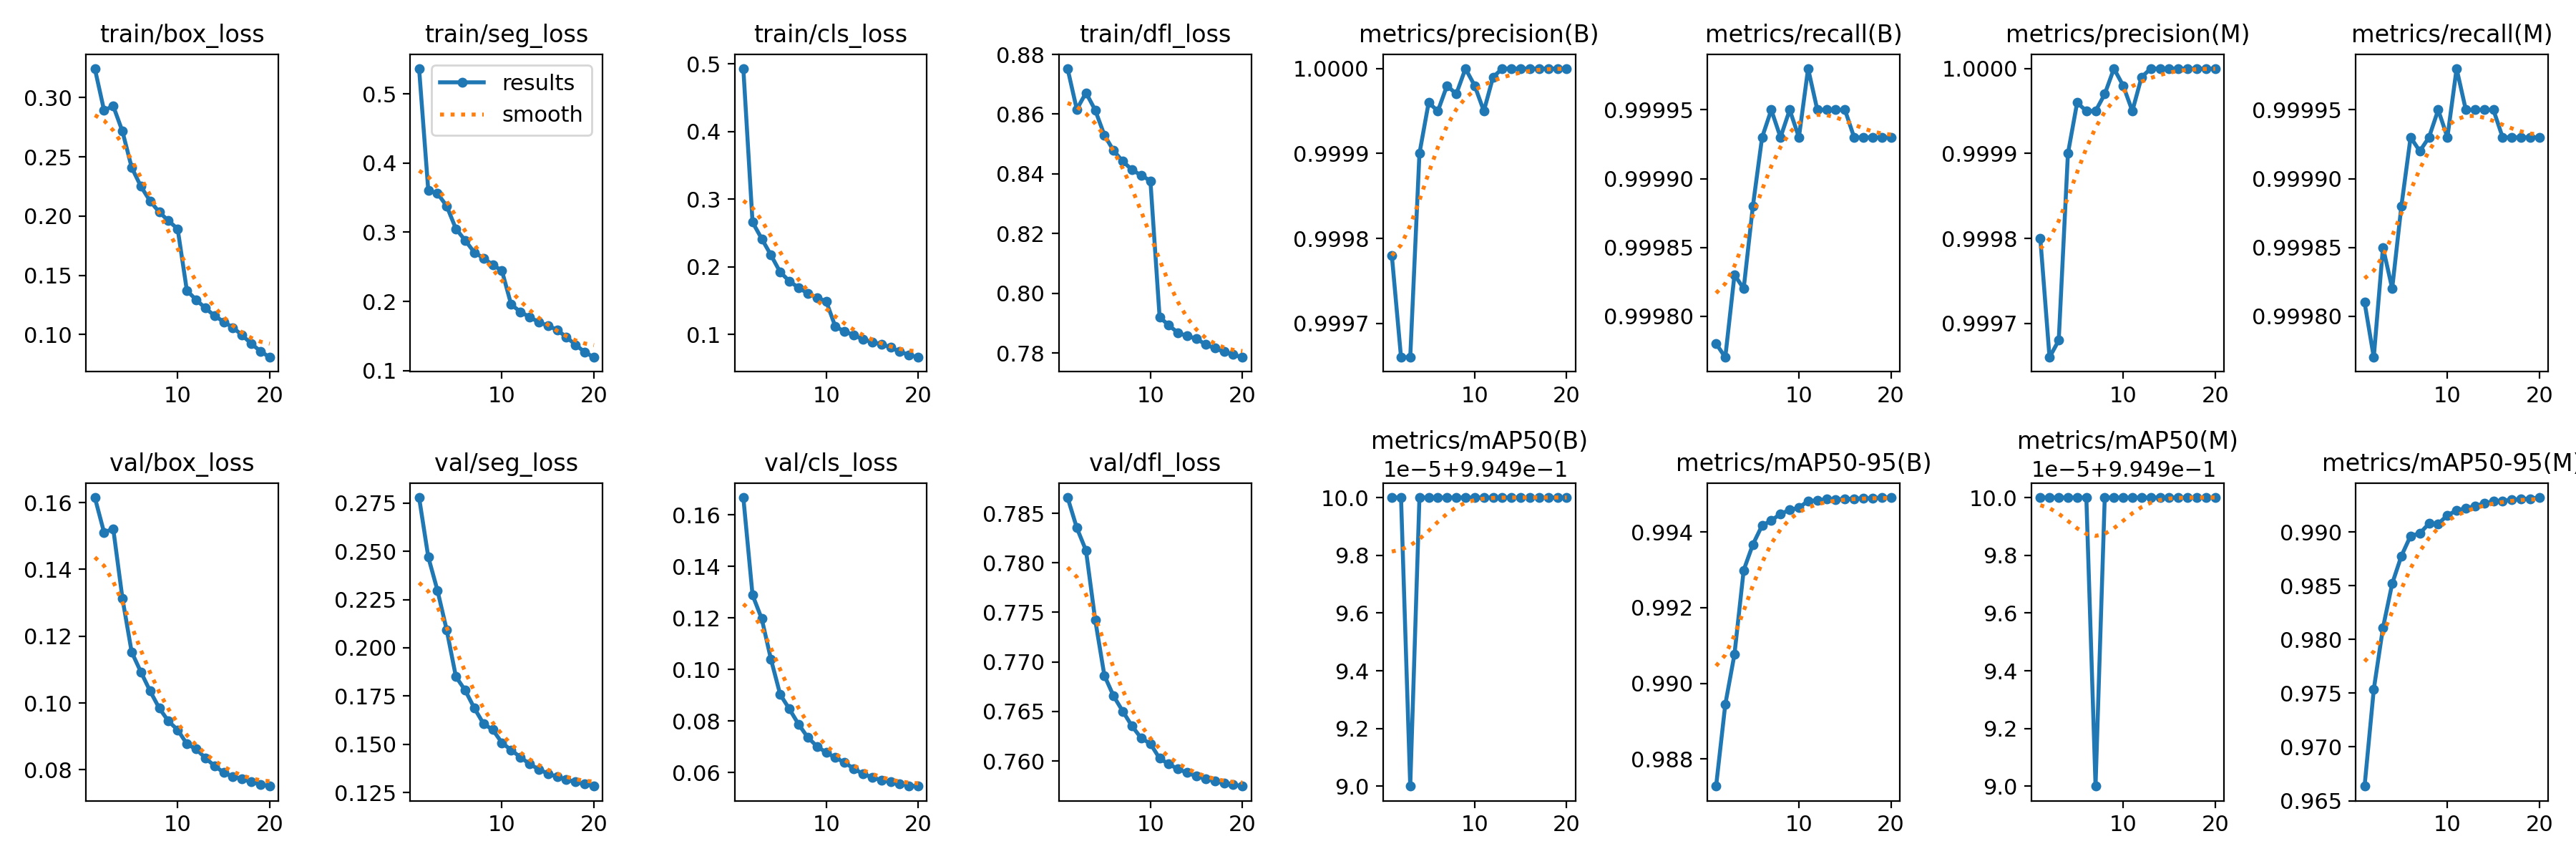

Source data for this figure (header and first rows):
epoch, time, train/box_loss, train/seg_loss, train/cls_loss, train/dfl_loss, metrics/precision(B), metrics/recall(B), metrics/mAP50(B), metrics/mAP50-95(B), metrics/precision(M), metrics/recall(M), metrics/mAP50(M), metrics/mAP50-95(M), val/box_loss, val/seg_loss, val/cls_loss, val/dfl_loss, lr/pg0, lr/pg1, lr/pg2
1, 1949, 0.3244, 0.5365, 0.4928, 0.8752, 0.9998, 0.9998, 0.995, 0.9873, 0.9998, 0.9998, 0.995, 0.9663, 0.1615, 0.2778, 0.1668, 0.7866, 0.003332, 0.003332, 0.003332
2, 3870, 0.2892, 0.3602, 0.2659, 0.8616, 0.9997, 0.9998, 0.995, 0.9894, 0.9997, 0.9998, 0.995, 0.9754, 0.1511, 0.247, 0.1289, 0.7835, 0.006336, 0.006336, 0.006336
3, 5514, 0.2928, 0.3561, 0.2414, 0.8672, 0.9997, 0.9998, 0.995, 0.9908, 0.9997, 0.9999, 0.995, 0.9811, 0.1522, 0.2297, 0.1197, 0.7812, 0.009009, 0.009009, 0.009009
4, 6958, 0.2715, 0.3377, 0.2173, 0.8614, 0.9999, 0.9998, 0.995, 0.993, 0.9999, 0.9998, 0.995, 0.9852, 0.1313, 0.2092, 0.104, 0.7742, 0.008515, 0.008515, 0.008515
5, 8703, 0.241, 0.305, 0.1923, 0.8529, 1, 0.9999, 0.995, 0.9937, 1, 0.9999, 0.995, 0.9878, 0.1153, 0.1851, 0.09038, 0.7686, 0.00802, 0.00802, 0.00802
6, 10577, 0.2251, 0.2883, 0.1788, 0.8478, 1, 0.9999, 0.995, 0.9942, 1, 0.9999, 0.995, 0.9896, 0.1093, 0.1781, 0.08472, 0.7666, 0.007525, 0.007525, 0.007525
7, 12161, 0.2127, 0.2708, 0.1691, 0.8442, 1, 1, 0.995, 0.9943, 1, 0.9999, 0.995, 0.9899, 0.1036, 0.1688, 0.07878, 0.765, 0.00703, 0.00703, 0.00703
8, 13532, 0.2033, 0.2625, 0.1608, 0.8414, 1, 0.9999, 0.995, 0.9945, 1, 0.9999, 0.995, 0.9908, 0.09845, 0.1607, 0.07372, 0.7635, 0.006535, 0.006535, 0.006535
9, 14961, 0.196, 0.2528, 0.1542, 0.8395, 1, 1, 0.995, 0.9946, 1, 1, 0.995, 0.9908, 0.09455, 0.1576, 0.07022, 0.7623, 0.00604, 0.00604, 0.00604
10, 16325, 0.1891, 0.2444, 0.1492, 0.8377, 1, 0.9999, 0.995, 0.9946, 1, 0.9999, 0.995, 0.9916, 0.09194, 0.1509, 0.06784, 0.7618, 0.005545, 0.005545, 0.005545
11, 17767, 0.1371, 0.1956, 0.1115, 0.792, 1, 1, 0.995, 0.9948, 1, 1, 0.995, 0.992, 0.08776, 0.147, 0.06583, 0.7603, 0.00505, 0.00505, 0.00505
12, 19135, 0.1295, 0.185, 0.1047, 0.7893, 1, 1, 0.995, 0.9948, 1, 1, 0.995, 0.9922, 0.08619, 0.1434, 0.06393, 0.7597, 0.004555, 0.004555, 0.004555
13, 20587, 0.1224, 0.1774, 0.09896, 0.7868, 1, 1, 0.995, 0.9949, 1, 1, 0.995, 0.9924, 0.08359, 0.1399, 0.06157, 0.7592, 0.00406, 0.00406, 0.00406
14, 21894, 0.116, 0.1701, 0.09312, 0.7857, 1, 1, 0.995, 0.9949, 1, 1, 0.995, 0.9927, 0.08116, 0.1371, 0.05951, 0.7588, 0.003565, 0.003565, 0.003565
15, 23190, 0.1108, 0.1648, 0.08874, 0.7848, 1, 1, 0.995, 0.9949, 1, 1, 0.995, 0.9929, 0.0792, 0.1348, 0.05818, 0.7585, 0.00307, 0.00307, 0.00307
16, 24469, 0.1059, 0.1589, 0.08585, 0.7829, 1, 0.9999, 0.995, 0.9949, 1, 0.9999, 0.995, 0.9929, 0.07794, 0.1333, 0.05704, 0.7582, 0.002575, 0.002575, 0.002575
17, 25726, 0.09949, 0.1483, 0.08106, 0.7816, 1, 0.9999, 0.995, 0.9949, 1, 0.9999, 0.995, 0.993, 0.0772, 0.1318, 0.05645, 0.758, 0.00208, 0.00208, 0.00208
18, 27044, 0.09228, 0.1374, 0.07443, 0.7804, 1, 0.9999, 0.995, 0.9949, 1, 0.9999, 0.995, 0.9931, 0.07635, 0.1305, 0.05578, 0.7578, 0.001585, 0.001585, 0.001585
19, 28417, 0.08597, 0.1266, 0.07006, 0.7795, 1, 0.9999, 0.995, 0.9949, 1, 0.9999, 0.995, 0.9931, 0.07568, 0.1295, 0.05494, 0.7576, 0.00109, 0.00109, 0.00109
20, 29855, 0.08078, 0.1191, 0.06623, 0.7785, 1, 0.9999, 0.995, 0.9949, 1, 0.9999, 0.995, 0.9932, 0.07507, 0.1283, 0.05473, 0.7575, 0.000595, 0.000595, 0.000595
